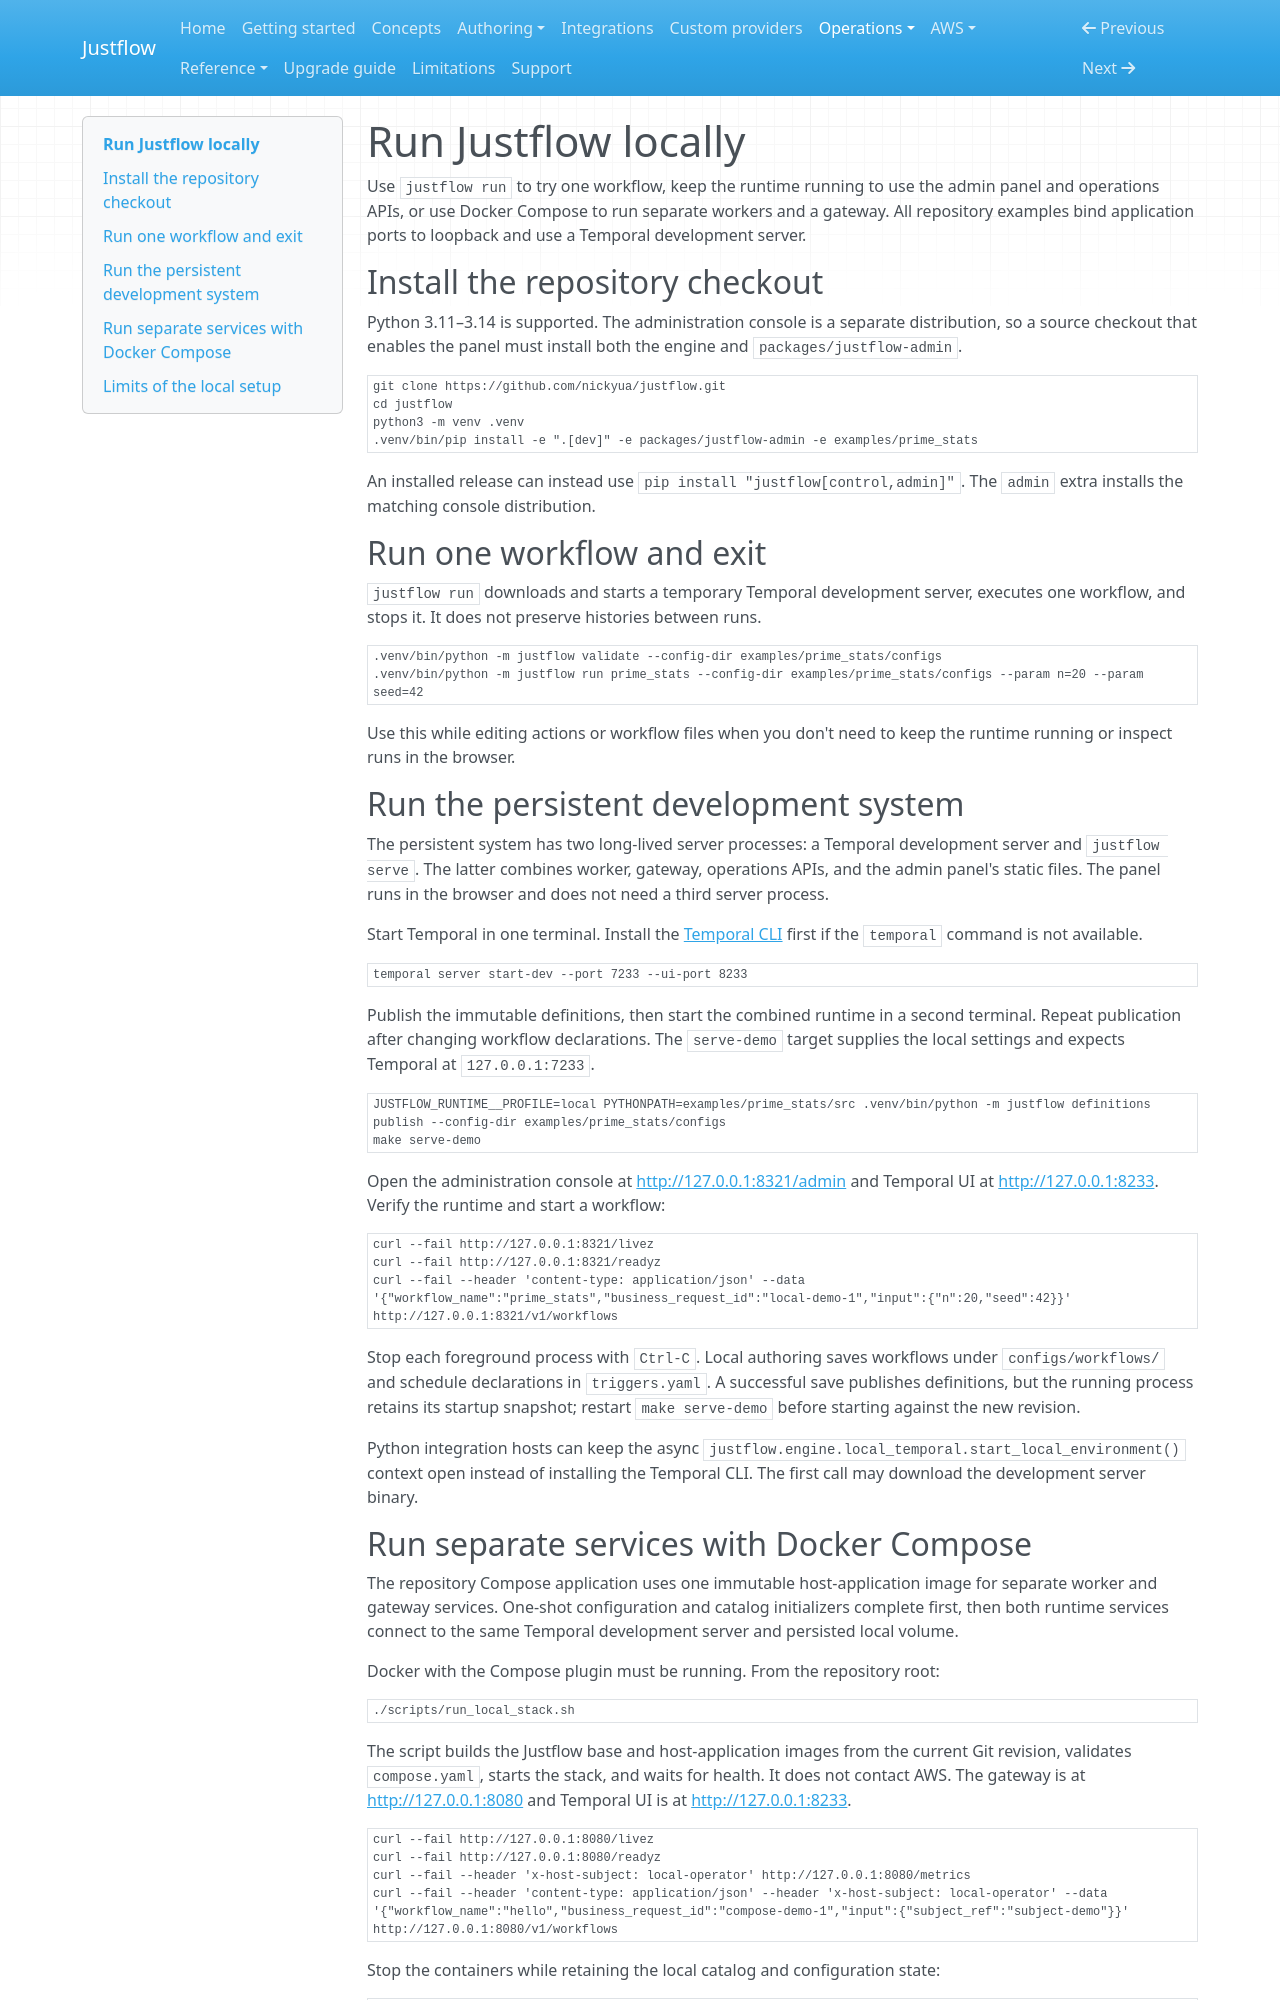

repository: nickyua/justflow · page: operations/local-deployment/index.html · generator: mkdocs

# Run Justflow locally

Use `justflow run` to try one workflow, keep the runtime running to use the
admin panel and operations APIs, or use Docker Compose to run separate workers
and a gateway. All repository examples
bind application ports to loopback and use a Temporal development server.

## Install the repository checkout

Python 3.11–3.14 is supported. The administration console is a separate
distribution, so a source checkout that enables the panel must install both the
engine and `packages/justflow-admin`.

<!-- tested: tests/test_documentation.py -->
```console
git clone https://github.com/nickyua/justflow.git
cd justflow
python3 -m venv .venv
.venv/bin/pip install -e ".[dev]" -e packages/justflow-admin -e examples/prime_stats
```

An installed release can instead use `pip install "justflow[control,admin]"`.
The `admin` extra installs the matching console distribution.

## Run one workflow and exit

`justflow run` downloads and starts a temporary Temporal development server,
executes one workflow, and stops it. It does not preserve histories between
runs.

<!-- tested: tests/integration/test_direct_workflow.py -->
```console
.venv/bin/python -m justflow validate --config-dir examples/prime_stats/configs
.venv/bin/python -m justflow run prime_stats --config-dir examples/prime_stats/configs --param n=20 --param seed=42
```

Use this while editing actions or workflow files when you don't need to keep
the runtime running or inspect runs in the browser.

## Run the persistent development system

The persistent system has two long-lived server processes: a Temporal
development server and `justflow serve`. The latter combines worker, gateway,
operations APIs, and the admin panel's static files. The panel runs in the browser
and does not need a third server process.

Start Temporal in one terminal. Install the
[Temporal CLI](https://docs.temporal.io/cli) first if the `temporal` command is
not available.

<!-- tested: tests/integration/test_prime_stats.py -->
```console
temporal server start-dev --port 7233 --ui-port 8233
```

Publish the immutable definitions, then start the combined runtime in a second
terminal. Repeat publication after changing workflow declarations. The
`serve-demo` target supplies the local settings and expects
Temporal at `127.0.0.1:7233`.

<!-- tested: tests/integration/test_prime_stats.py -->
```console
JUSTFLOW_RUNTIME__PROFILE=local PYTHONPATH=examples/prime_stats/src .venv/bin/python -m justflow definitions publish --config-dir examples/prime_stats/configs
make serve-demo
```

Open the administration console at <http://127.0.0.1:8321/admin> and Temporal
UI at <http://127.0.0.1:8233>. Verify the runtime and start a workflow:

<!-- tested: tests/runtime/test_control_api.py -->
```console
curl --fail http://127.0.0.1:8321/livez
curl --fail http://127.0.0.1:8321/readyz
curl --fail --header 'content-type: application/json' --data '{"workflow_name":"prime_stats","business_request_id":"local-demo-1","input":{"n":20,"seed":42}}' http://127.0.0.1:8321/v1/workflows
```

Stop each foreground process with `Ctrl-C`. Local authoring saves workflows
under `configs/workflows/` and schedule declarations in `triggers.yaml`. A
successful save publishes definitions, but the running process retains its
startup snapshot; restart `make serve-demo` before starting against the new
revision.

Python integration hosts can keep the async
`justflow.engine.local_temporal.start_local_environment()` context open instead
of installing the Temporal CLI. The first call may download the development
server binary.
